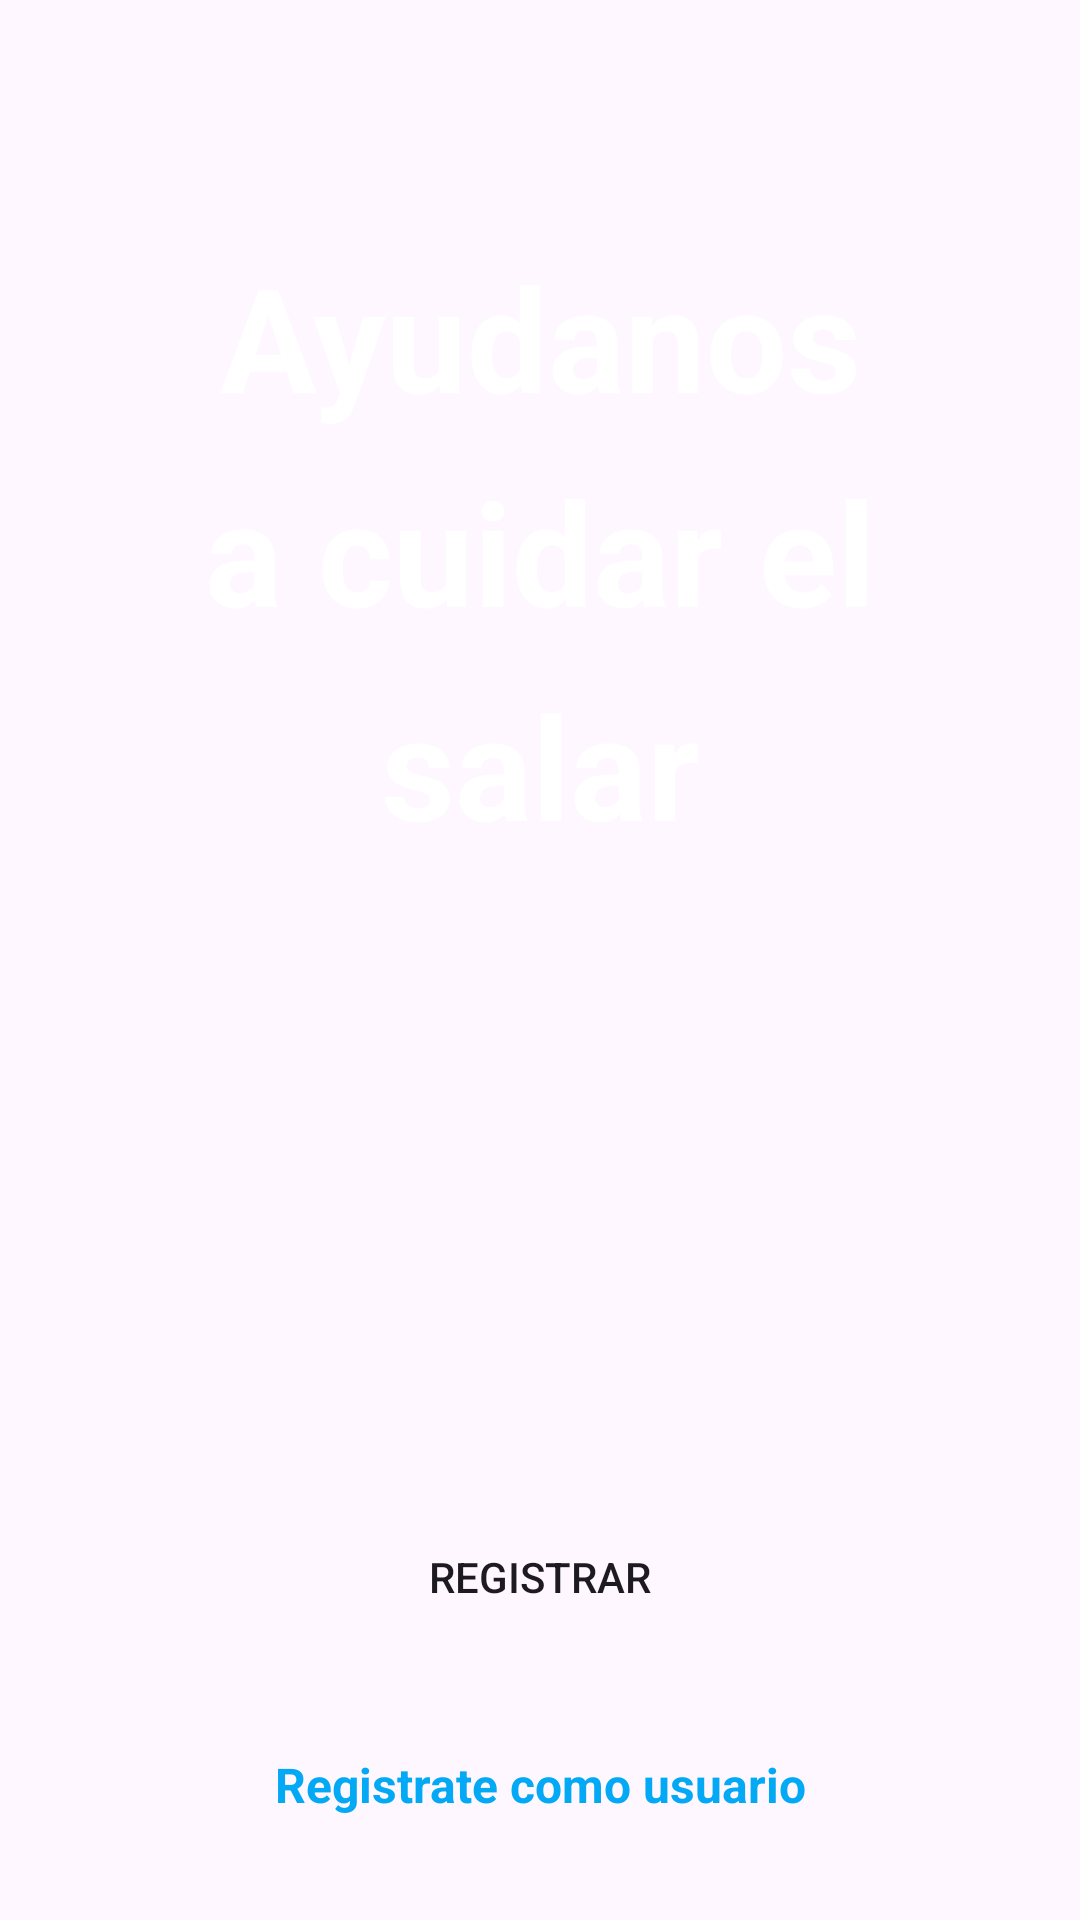

This screen was rendered from an Android layout file. Write that file and the resources it references.
<!-- AndroidManifest.xml: application theme Theme.SegundaApp -->
<!-- res/layout/activity_splashh.xml -->
<?xml version="1.0" encoding="utf-8"?>
<androidx.constraintlayout.widget.ConstraintLayout xmlns:android="http://schemas.android.com/apk/res/android"
    xmlns:app="http://schemas.android.com/apk/res-auto"
    xmlns:tools="http://schemas.android.com/tools"
    android:id="@+id/main"
    android:layout_width="match_parent"
    android:layout_height="match_parent"
    android:background="@drawable/splash_salar"
    tools:context=".SplashActivity">

    <TextView
        android:id="@+id/textView7"
        android:layout_width="285dp"
        android:layout_height="214dp"
        android:layout_marginTop="80dp"
        android:lineSpacingExtra="15dp"
        android:text="Ayudanos a cuidar el salar"
        android:textAlignment="center"
        android:textColor="@color/white"
        android:textSize="48sp"
        android:textStyle="bold"
        app:layout_constraintEnd_toEndOf="parent"
        app:layout_constraintStart_toStartOf="parent"
        app:layout_constraintTop_toTopOf="parent" />


    <LinearLayout
        android:layout_width="410dp"
        android:layout_height="wrap_content"
        android:orientation="horizontal"
        app:layout_constraintEnd_toEndOf="parent"
        app:layout_constraintHorizontal_bias="0.0"
        app:layout_constraintStart_toStartOf="parent"
        tools:layout_editor_absoluteY="564dp">

    </LinearLayout>

    <LinearLayout
        android:id="@+id/linearLayout"
        android:layout_width="match_parent"
        android:layout_height="wrap_content"
        android:layout_marginTop="72dp"
        android:gravity="center"
        android:orientation="vertical"
        app:layout_constraintBottom_toBottomOf="parent"
        app:layout_constraintEnd_toEndOf="parent"
        app:layout_constraintStart_toStartOf="parent"
        app:layout_constraintTop_toBottomOf="@+id/textView7"
        app:layout_constraintVertical_bias="0.6">

        <androidx.appcompat.widget.AppCompatButton
            android:layout_width="300dp"
            android:layout_height="wrap_content"
            android:text="Registrar"
            android:background="@drawable/button_ingresar"/>

    </LinearLayout>

    <TextView
        android:id="@+id/textView8"
        android:layout_width="wrap_content"
        android:layout_height="wrap_content"
        android:layout_weight="1"
        android:text="Registrate como usuario"
        android:textAlignment="center"
        android:textColor="#03A9F4"
        android:textSize="16sp"
        android:textStyle="bold"
        app:layout_constraintBottom_toBottomOf="parent"
        app:layout_constraintEnd_toEndOf="parent"
        app:layout_constraintStart_toStartOf="parent"
        app:layout_constraintTop_toBottomOf="@+id/linearLayout" />


</androidx.constraintlayout.widget.ConstraintLayout>
<!-- resources referenced by this layout -->
<resources>
  <color name="white">#FFFFFFFF</color>
  <style name="Theme.SegundaApp" parent="Base.Theme.SegundaApp" />
  <style name="Base.Theme.SegundaApp" parent="Theme.Material3.DayNight.NoActionBar">
          
          
      </style>
</resources>
